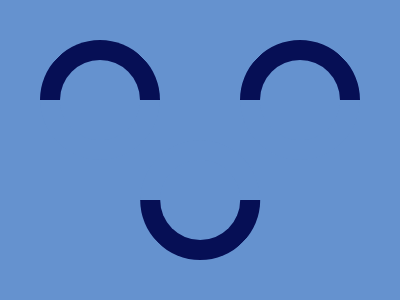

Recreate this image using only HTML and CSS.

<div class="main">
	<div class="guide">
		<div class="semi-circle"></div>
		<div class="semi-circle"></div>
		<div class="semi-circle rt"></div>
	</div>
</div>
<style>
	* {
		margin: 0;
		padding: 0;
		background: #6592cf;
	}

	.main {
		width: 100vw;
		height: 100vh;
		display: flex;
		justify-content: center;
		align-items: center;

		.guide {
			width: 320px;
			height: 220px;
			display: grid;
			grid-template-columns: 80px 40px 80px;
			grid-template-rows: 40px 60px 40px;

			:nth-child(1) {
				grid-column: 1/2;
			}

			:nth-child(2) {
				grid-column: -1;
			}

			:nth-child(3) {
				grid-row: 3;
				grid-column: 3;
			}

			.semi-circle {
				height: 80px;
				aspect-ratio: 1;
				border-radius: 50%;
				border-top: 20px solid #060f55;
				border-bottom: 20px solid #6592cf;
				border-left: 20px solid #6592cf;
				border-right: 20px solid #060f55;
				background-color: transparent;
				transform: rotate(-45deg);
			}

			.rt {
				transform: rotate(135deg) translate(14px, 14px);
			}
		}
	}
</style>
